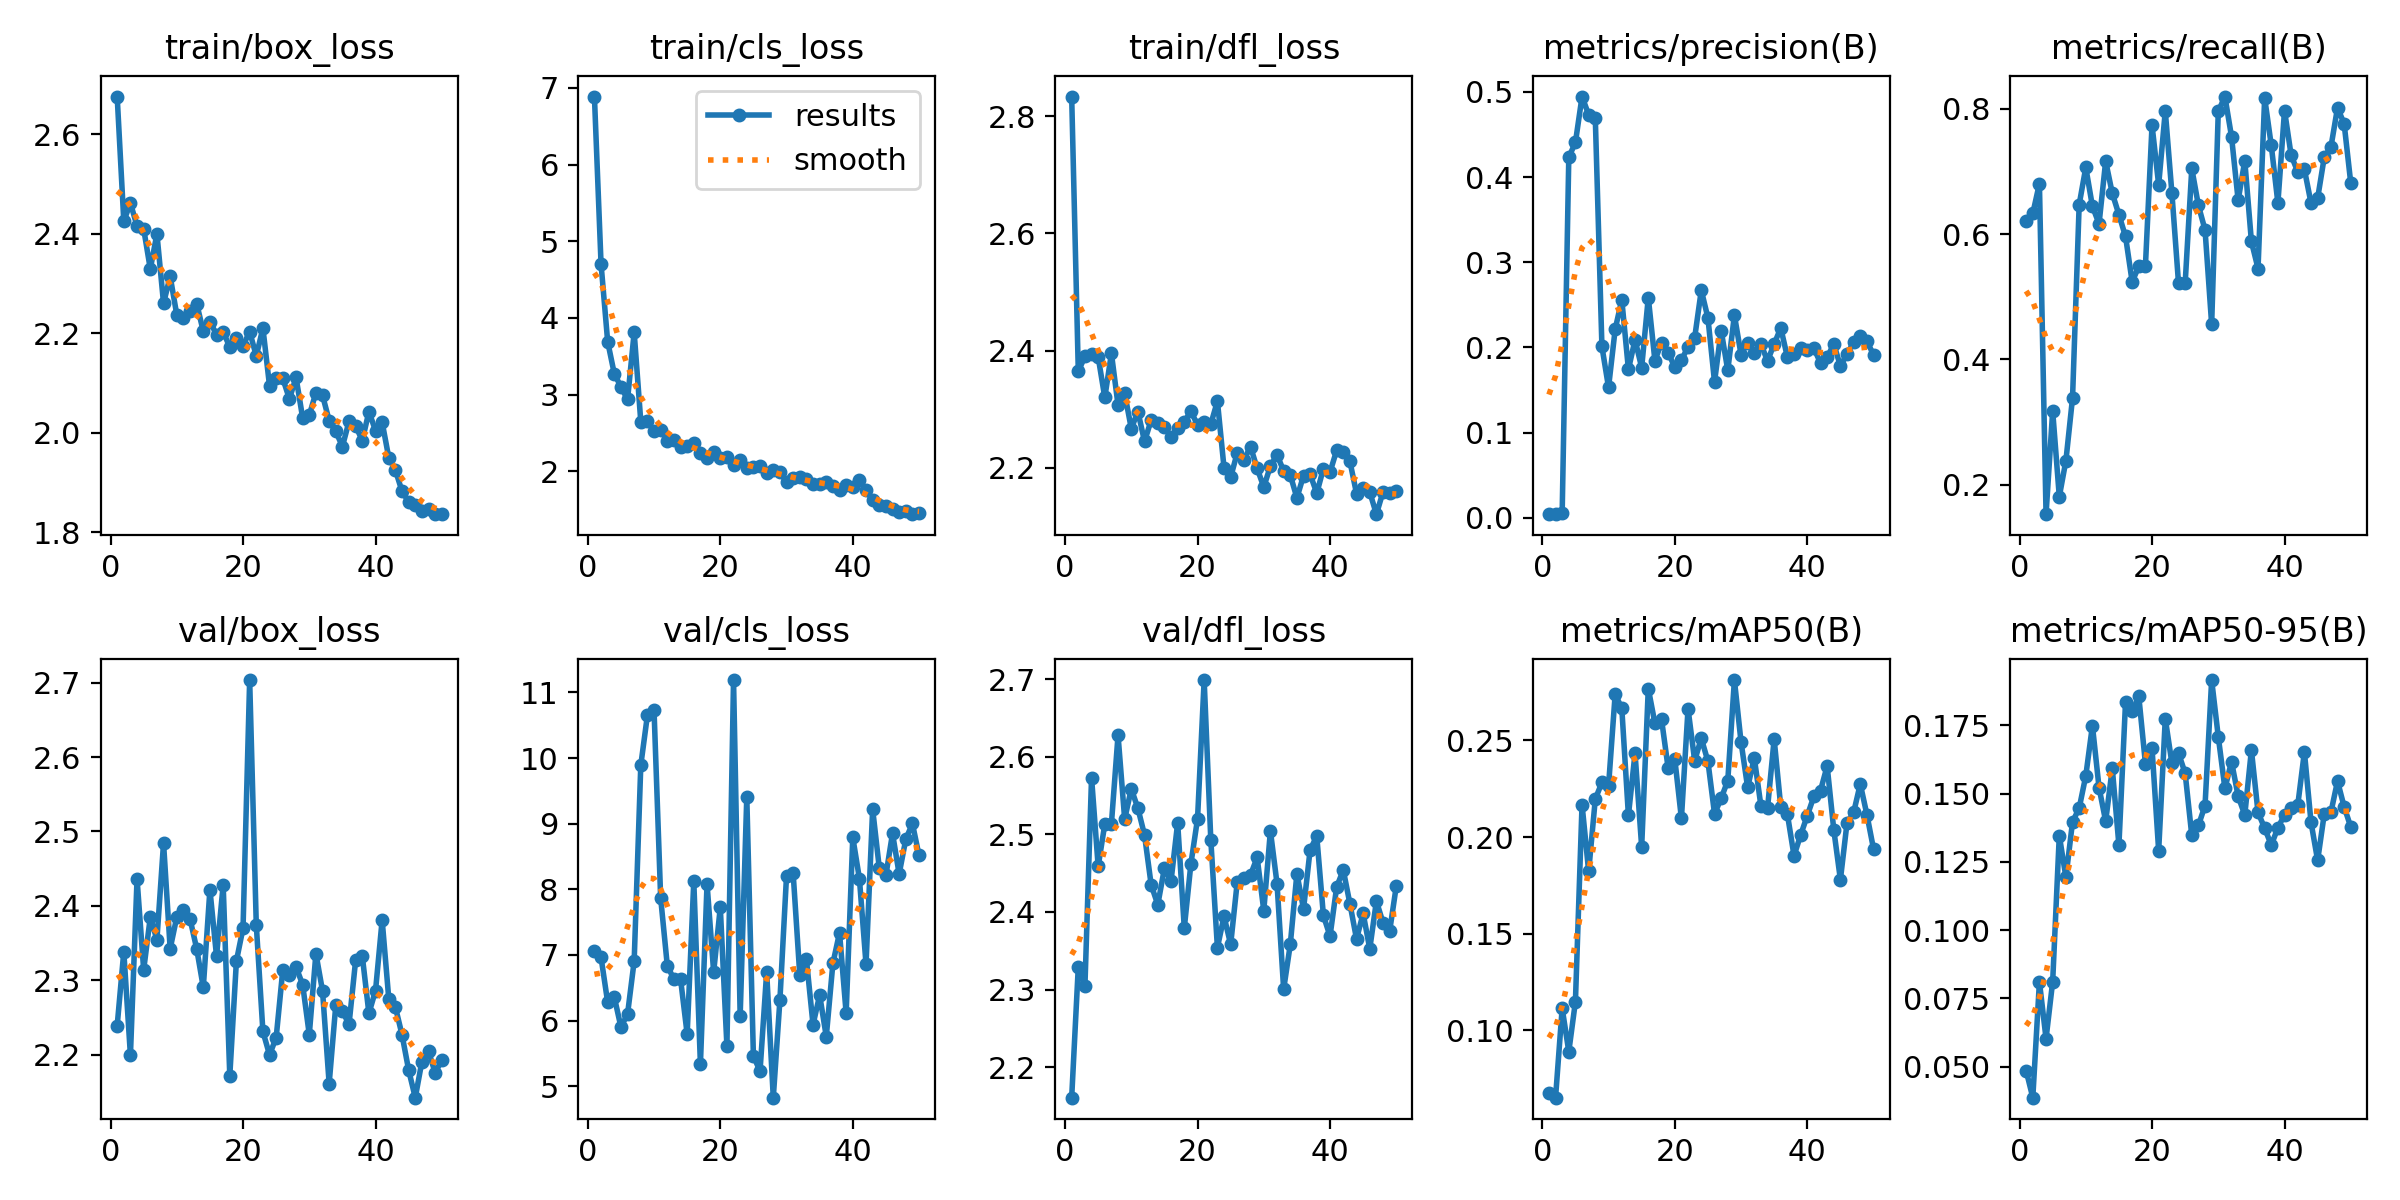

Source data for this figure (header and first rows):
epoch, time, train/box_loss, train/cls_loss, train/dfl_loss, metrics/precision(B), metrics/recall(B), metrics/mAP50(B), metrics/mAP50-95(B), val/box_loss, val/cls_loss, val/dfl_loss, lr/pg0, lr/pg1, lr/pg2
1, 29.77, 2.676, 6.886, 2.834, 0.00429, 0.6215, 0.06754, 0.04848, 2.239, 7.066, 2.161, 0.0002572, 0.0002572, 0.0002572
2, 37.88, 2.426, 4.703, 2.364, 0.00443, 0.6329, 0.06515, 0.03859, 2.338, 6.962, 2.329, 0.0005183, 0.0005183, 0.0005183
3, 45.56, 2.462, 3.69, 2.39, 0.00593, 0.6806, 0.1114, 0.08105, 2.199, 6.278, 2.304, 0.0007686, 0.0007686, 0.0007686
4, 54.17, 2.416, 3.271, 2.394, 0.4232, 0.1531, 0.08896, 0.06023, 2.436, 6.358, 2.573, 0.001008, 0.001008, 0.001008
5, 61.47, 2.41, 3.101, 2.389, 0.4406, 0.3179, 0.1149, 0.08111, 2.314, 5.901, 2.459, 0.001237, 0.001237, 0.001237
6, 70, 2.329, 2.936, 2.32, 0.4945, 0.1809, 0.2168, 0.1347, 2.385, 6.098, 2.513, 0.001288, 0.001288, 0.001288
7, 77.75, 2.4, 3.81, 2.395, 0.473, 0.2387, 0.1822, 0.1194, 2.354, 6.906, 2.514, 0.001259, 0.001259, 0.001259
8, 85.34, 2.261, 2.646, 2.307, 0.4692, 0.3387, 0.2197, 0.1397, 2.484, 9.892, 2.628, 0.001231, 0.001231, 0.001231
9, 94.24, 2.315, 2.655, 2.327, 0.2011, 0.6469, 0.2282, 0.1447, 2.342, 10.65, 2.52, 0.001203, 0.001203, 0.001203
10, 101.2, 2.237, 2.519, 2.267, 0.1531, 0.7064, 0.2265, 0.1566, 2.385, 10.73, 2.559, 0.001174, 0.001174, 0.001174
11, 109.9, 2.23, 2.54, 2.296, 0.2213, 0.6443, 0.2739, 0.1749, 2.394, 7.867, 2.534, 0.001146, 0.001146, 0.001146
12, 117, 2.244, 2.396, 2.245, 0.256, 0.6164, 0.2667, 0.1522, 2.382, 6.838, 2.499, 0.001118, 0.001118, 0.001118
13, 125.3, 2.26, 2.41, 2.281, 0.1742, 0.7163, 0.2112, 0.1399, 2.342, 6.628, 2.435, 0.001089, 0.001089, 0.001089
14, 132.9, 2.204, 2.322, 2.276, 0.2089, 0.6651, 0.2434, 0.1593, 2.29, 6.634, 2.409, 0.001061, 0.001061, 0.001061
15, 140.9, 2.224, 2.325, 2.27, 0.1763, 0.631, 0.1949, 0.1311, 2.422, 5.793, 2.456, 0.001033, 0.001033, 0.001033
16, 149, 2.198, 2.364, 2.252, 0.2585, 0.5962, 0.2768, 0.1836, 2.332, 8.124, 2.44, 0.001005, 0.001005, 0.001005
17, 156.2, 2.203, 2.243, 2.268, 0.1845, 0.5238, 0.2588, 0.1801, 2.428, 5.334, 2.515, 0.0009763, 0.0009763, 0.0009763
18, 164.4, 2.173, 2.177, 2.279, 0.2056, 0.5485, 0.2609, 0.1857, 2.172, 8.083, 2.379, 0.000948, 0.000948, 0.000948
19, 171.4, 2.19, 2.246, 2.296, 0.194, 0.5485, 0.2356, 0.1611, 2.326, 6.737, 2.462, 0.0009197, 0.0009197, 0.0009197
20, 179.5, 2.175, 2.169, 2.273, 0.1767, 0.7738, 0.2405, 0.1666, 2.37, 7.727, 2.52, 0.0008914, 0.0008914, 0.0008914
21, 186.2, 2.203, 2.189, 2.278, 0.185, 0.6786, 0.2096, 0.1291, 2.703, 5.613, 2.699, 0.0008631, 0.0008631, 0.0008631
22, 195, 2.155, 2.081, 2.274, 0.2008, 0.7963, 0.2664, 0.1775, 2.374, 11.19, 2.493, 0.0008348, 0.0008348, 0.0008348
23, 203.1, 2.211, 2.143, 2.314, 0.2113, 0.6652, 0.2395, 0.1611, 2.231, 6.068, 2.354, 0.0008065, 0.0008065, 0.0008065
24, 210.4, 2.094, 2.044, 2.2, 0.2671, 0.5212, 0.2511, 0.1648, 2.2, 9.407, 2.394, 0.0007782, 0.0007782, 0.0007782
25, 218.9, 2.111, 2.053, 2.184, 0.2348, 0.5215, 0.2392, 0.1575, 2.223, 5.458, 2.358, 0.0007499, 0.0007499, 0.0007499
26, 225.8, 2.11, 2.073, 2.226, 0.1595, 0.7047, 0.212, 0.1347, 2.314, 5.231, 2.439, 0.0007216, 0.0007216, 0.0007216
27, 234, 2.068, 1.976, 2.213, 0.2199, 0.6458, 0.22, 0.1384, 2.308, 6.735, 2.443, 0.0006934, 0.0006934, 0.0006934
28, 240.8, 2.112, 2.022, 2.236, 0.173, 0.6068, 0.2292, 0.1457, 2.318, 4.825, 2.448, 0.0006651, 0.0006651, 0.0006651
29, 249.1, 2.03, 1.986, 2.199, 0.2379, 0.456, 0.2812, 0.1916, 2.294, 6.312, 2.47, 0.0006368, 0.0006368, 0.0006368
30, 256.5, 2.036, 1.86, 2.167, 0.1916, 0.7959, 0.2492, 0.1709, 2.227, 8.204, 2.402, 0.0006085, 0.0006085, 0.0006085
31, 264.2, 2.081, 1.909, 2.203, 0.2051, 0.8194, 0.2256, 0.1519, 2.336, 8.243, 2.504, 0.0005802, 0.0005802, 0.0005802
32, 272.5, 2.076, 1.925, 2.222, 0.193, 0.7555, 0.241, 0.1617, 2.286, 6.694, 2.437, 0.0005519, 0.0005519, 0.0005519
33, 279.3, 2.025, 1.896, 2.194, 0.204, 0.654, 0.2162, 0.1491, 2.161, 6.934, 2.3, 0.0005236, 0.0005236, 0.0005236
34, 287.7, 2.003, 1.837, 2.187, 0.1842, 0.717, 0.2149, 0.1422, 2.266, 5.937, 2.358, 0.0004953, 0.0004953, 0.0004953
35, 294.9, 1.972, 1.838, 2.148, 0.204, 0.5882, 0.2507, 0.166, 2.258, 6.388, 2.449, 0.000467, 0.000467, 0.000467
36, 303.1, 2.023, 1.856, 2.186, 0.2229, 0.545, 0.2155, 0.1431, 2.241, 5.756, 2.404, 0.0004387, 0.0004387, 0.0004387
37, 309.8, 2.014, 1.811, 2.189, 0.1885, 0.8175, 0.2118, 0.1373, 2.327, 6.872, 2.48, 0.0004104, 0.0004104, 0.0004104
38, 318.1, 1.984, 1.752, 2.156, 0.1927, 0.7415, 0.1903, 0.1312, 2.333, 7.337, 2.497, 0.0003821, 0.0003821, 0.0003821
39, 325.8, 2.043, 1.818, 2.198, 0.1997, 0.6495, 0.2011, 0.1375, 2.255, 6.111, 2.395, 0.0003538, 0.0003538, 0.0003538
40, 333.1, 2.004, 1.797, 2.192, 0.1973, 0.7972, 0.2111, 0.1423, 2.286, 8.792, 2.369, 0.0003255, 0.0003255, 0.0003255
41, 343.1, 2.022, 1.89, 2.23, 0.1989, 0.7256, 0.2211, 0.1448, 2.381, 8.164, 2.432, 0.0002972, 0.0002972, 0.0002972
42, 349.9, 1.95, 1.749, 2.227, 0.1817, 0.6993, 0.2241, 0.1459, 2.275, 6.857, 2.454, 0.0002689, 0.0002689, 0.0002689
43, 357.8, 1.925, 1.627, 2.211, 0.1885, 0.7032, 0.2367, 0.1653, 2.264, 9.221, 2.411, 0.0002406, 0.0002406, 0.0002406
44, 364.4, 1.883, 1.566, 2.156, 0.204, 0.6495, 0.2038, 0.1395, 2.227, 8.326, 2.365, 0.0002123, 0.0002123, 0.0002123
45, 372.1, 1.861, 1.551, 2.165, 0.1783, 0.6572, 0.1779, 0.1255, 2.179, 8.213, 2.398, 0.0001841, 0.0001841, 0.0001841
46, 379.1, 1.854, 1.503, 2.158, 0.1922, 0.7227, 0.2073, 0.1426, 2.142, 8.852, 2.352, 0.0001558, 0.0001558, 0.0001558
47, 386.6, 1.844, 1.468, 2.121, 0.206, 0.7386, 0.2127, 0.1431, 2.191, 8.233, 2.414, 0.0001275, 0.0001275, 0.0001275
48, 393.9, 1.848, 1.48, 2.159, 0.2128, 0.8016, 0.2275, 0.1546, 2.205, 8.76, 2.386, 9.91726e-05, 9.91726e-05, 9.91726e-05
49, 400.6, 1.837, 1.44, 2.157, 0.2071, 0.776, 0.2116, 0.1452, 2.176, 9.003, 2.375, 7.08784e-05, 7.08784e-05, 7.08784e-05
50, 408.5, 1.837, 1.458, 2.16, 0.1915, 0.6813, 0.1938, 0.1378, 2.192, 8.515, 2.433, 4.25842e-05, 4.25842e-05, 4.25842e-05
